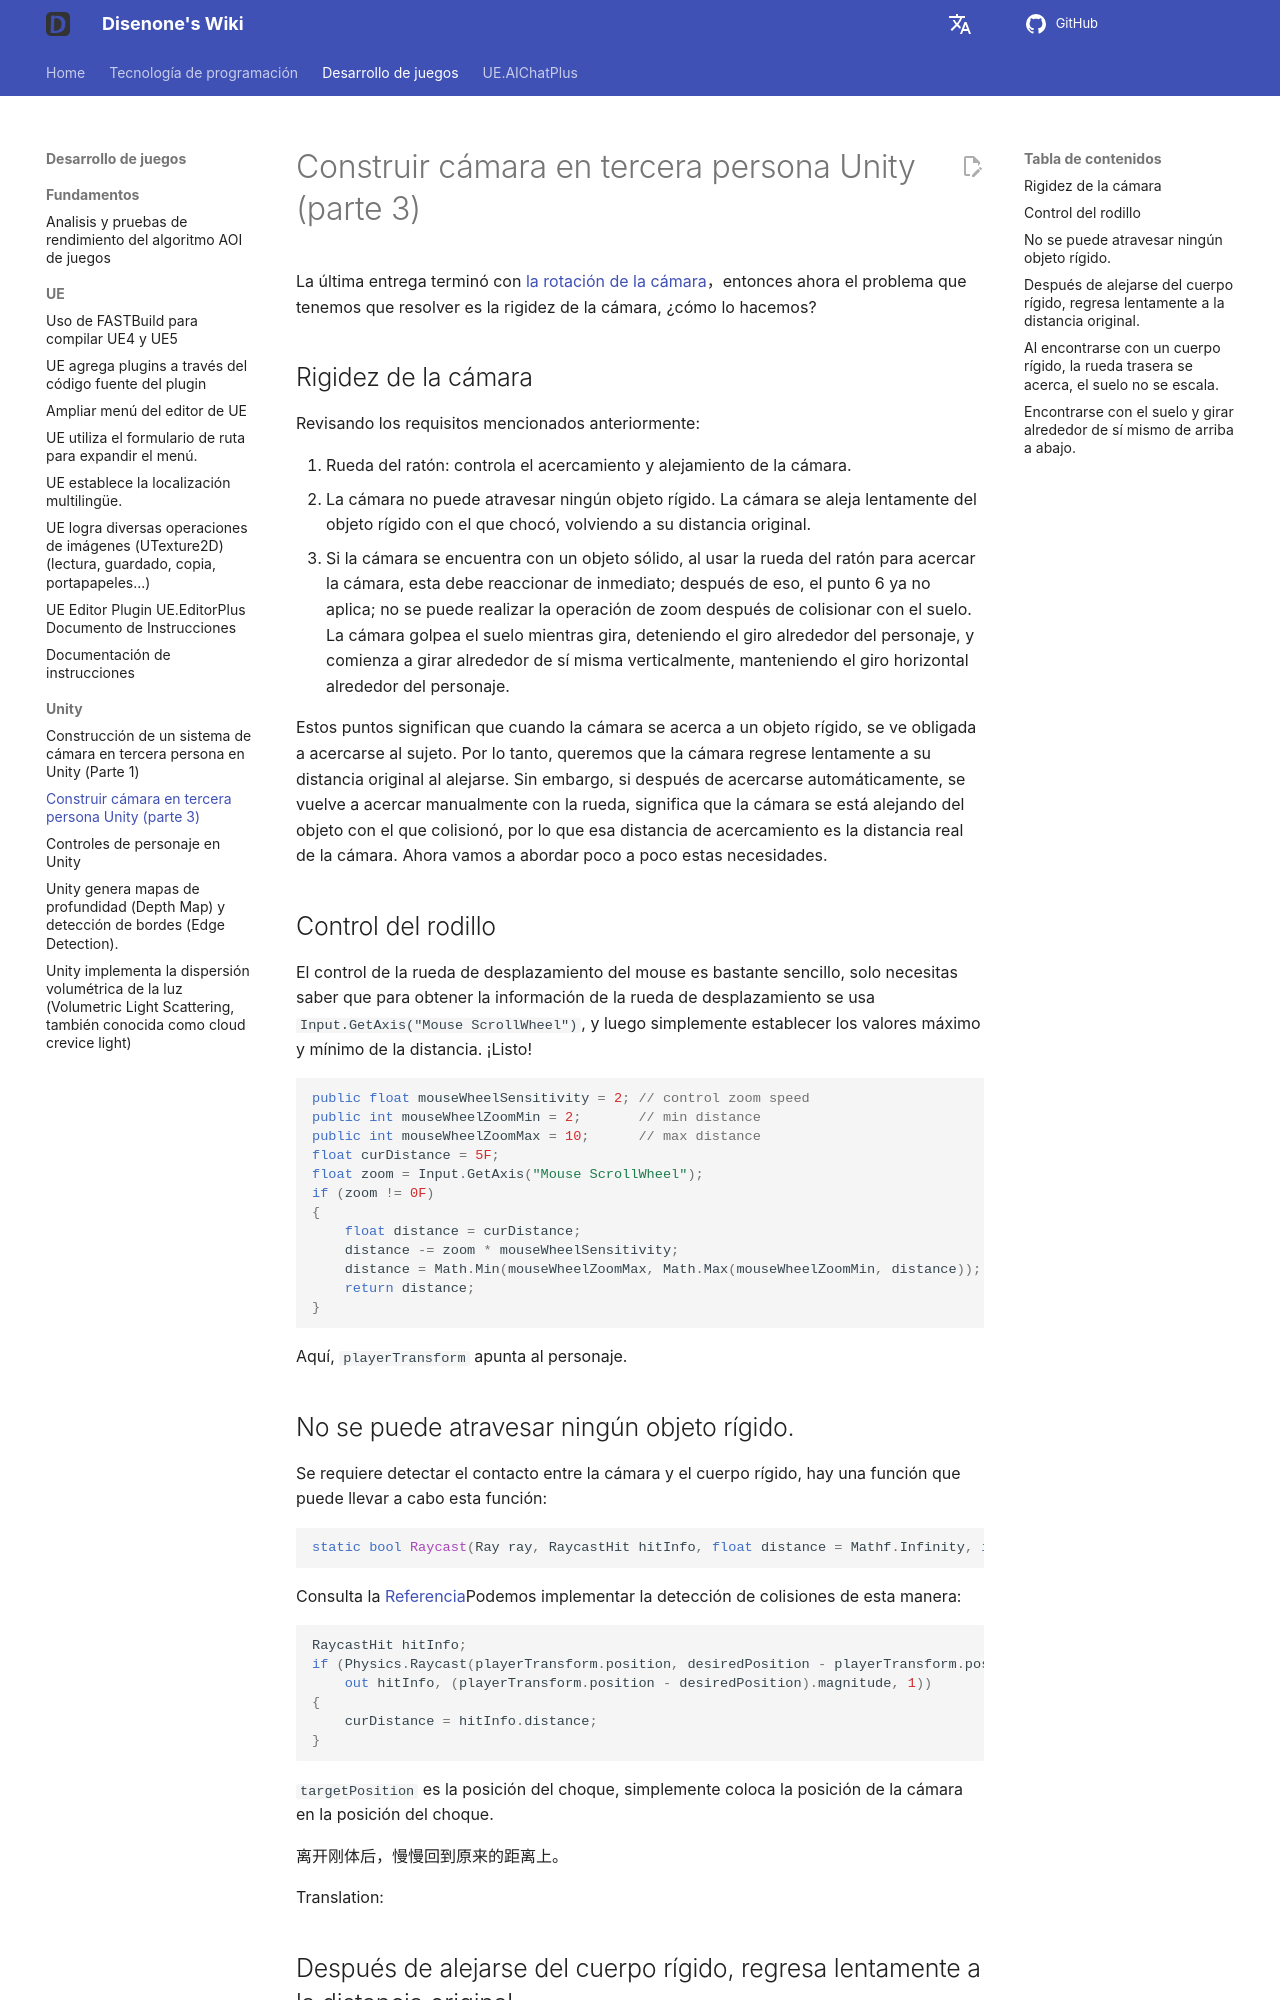

repository: disenone/wiki · page: es/unity-Unity第三人称相机构建(下)/index.html · generator: mkdocs

---
layout: post
title: Construir cámara en tercera persona Unity (parte 3)
categories:
- unity
catalog: true
tags:
- dev
description: Quiero crear una cámara en tercera persona en Unity, tomando como referencia
  la cámara en tercera persona de "World of Warcraft". Aquí se abordará el problema
  del cuerpo rígido de la cámara.
---

<meta property="og:title" content="Unity第三人称相机构建(下)" />

La última entrega terminó con [la rotación de la cámara](unity-Unity第三人称相机构建(上).md)，entonces ahora el problema que tenemos que resolver es la rigidez de la cámara, ¿cómo lo hacemos?

Rigidez de la cámara
--------------
Revisando los requisitos mencionados anteriormente:

4. Rueda del ratón: controla el acercamiento y alejamiento de la cámara.
5. La cámara no puede atravesar ningún objeto rígido.
La cámara se aleja lentamente del objeto rígido con el que chocó, volviendo a su distancia original.
7. Si la cámara se encuentra con un objeto sólido, al usar la rueda del ratón para acercar la cámara, esta debe reaccionar de inmediato; después de eso, el punto 6 ya no aplica; no se puede realizar la operación de zoom después de colisionar con el suelo.
La cámara golpea el suelo mientras gira, deteniendo el giro alrededor del personaje, y comienza a girar alrededor de sí misma verticalmente, manteniendo el giro horizontal alrededor del personaje.


Estos puntos significan que cuando la cámara se acerca a un objeto rígido, se ve obligada a acercarse al sujeto. Por lo tanto, queremos que la cámara regrese lentamente a su distancia original al alejarse. Sin embargo, si después de acercarse automáticamente, se vuelve a acercar manualmente con la rueda, significa que la cámara se está alejando del objeto con el que colisionó, por lo que esa distancia de acercamiento es la distancia real de la cámara. Ahora vamos a abordar poco a poco estas necesidades.

Control del rodillo
----------
El control de la rueda de desplazamiento del mouse es bastante sencillo, solo necesitas saber que para obtener la información de la rueda de desplazamiento se usa `Input.GetAxis("Mouse ScrollWheel")`, y luego simplemente establecer los valores máximo y mínimo de la distancia. ¡Listo!

```c#
public float mouseWheelSensitivity = 2; // control zoom speed
public int mouseWheelZoomMin = 2;       // min distance
public int mouseWheelZoomMax = 10;      // max distance
float curDistance = 5F;
float zoom = Input.GetAxis("Mouse ScrollWheel");
if (zoom != 0F)
{
    float distance = curDistance;
    distance -= zoom * mouseWheelSensitivity;
    distance = Math.Min(mouseWheelZoomMax, Math.Max(mouseWheelZoomMin, distance));
    return distance;
}
```

Aquí, `playerTransform` apunta al personaje.
